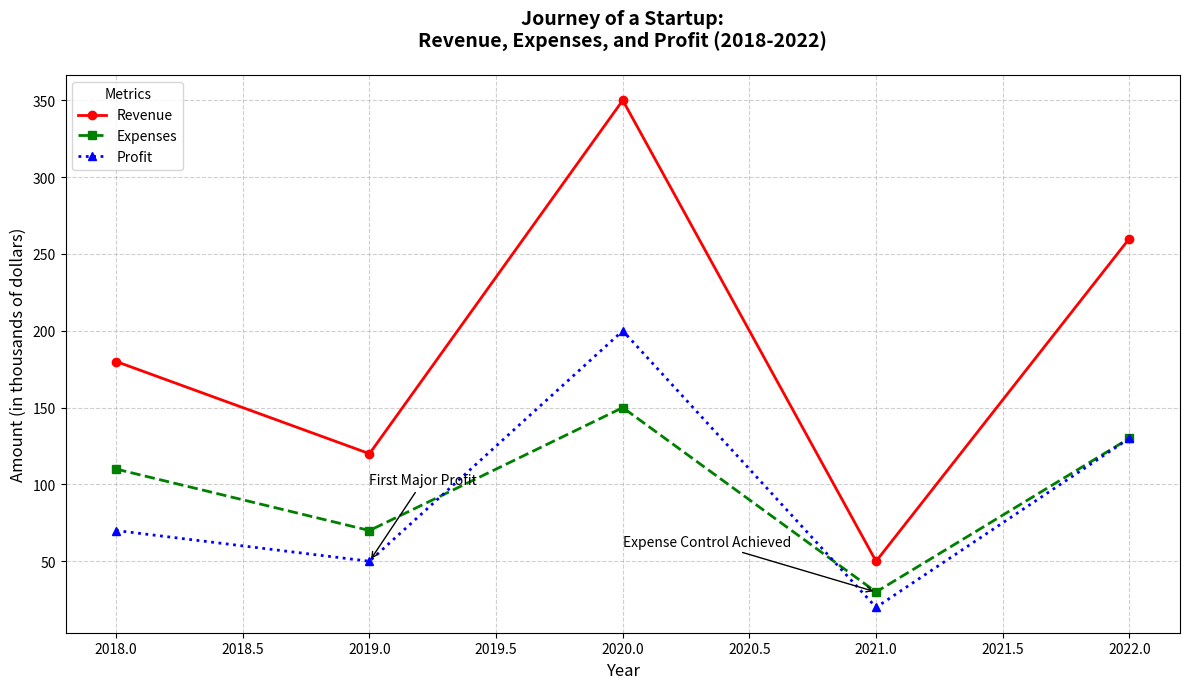

This chart was generated by the following Python code:
import matplotlib.pyplot as plt
import numpy as np

years = np.arange(2018, 2023)

revenue = np.array([180, 120, 350, 50, 260])
expenses = np.array([110, 70, 150, 30, 130])
profit = np.array([70, 50, 200, 20, 130])

fig, ax = plt.subplots(figsize=(12, 7))

# Shuffle the assigned colors for each data group
ax.plot(years, revenue, marker='o', linestyle='-', linewidth=2, color='red', label='Revenue')
ax.plot(years, expenses, marker='s', linestyle='--', linewidth=2, color='green', label='Expenses')
ax.plot(years, profit, marker='^', linestyle=':', linewidth=2, color='blue', label='Profit')

ax.set_xlabel('Year', fontsize=12)
ax.set_ylabel('Amount (in thousands of dollars)', fontsize=12)
ax.set_title("Journey of a Startup:\nRevenue, Expenses, and Profit (2018-2022)", fontsize=14, fontweight='bold', pad=20)

ax.legend(title='Metrics', loc='upper left', fontsize=10)

ax.grid(True, linestyle='--', alpha=0.6)

ax.annotate('First Major Profit', xy=(2019, profit[1]), xytext=(2019, profit[1] + 50),
            arrowprops=dict(facecolor='black', arrowstyle='->'), fontsize=10)
ax.annotate('Expense Control Achieved', xy=(2021, expenses[3]), xytext=(2020, expenses[3] + 30),
            arrowprops=dict(facecolor='black', arrowstyle='->'), fontsize=10)

plt.tight_layout()

plt.show()
